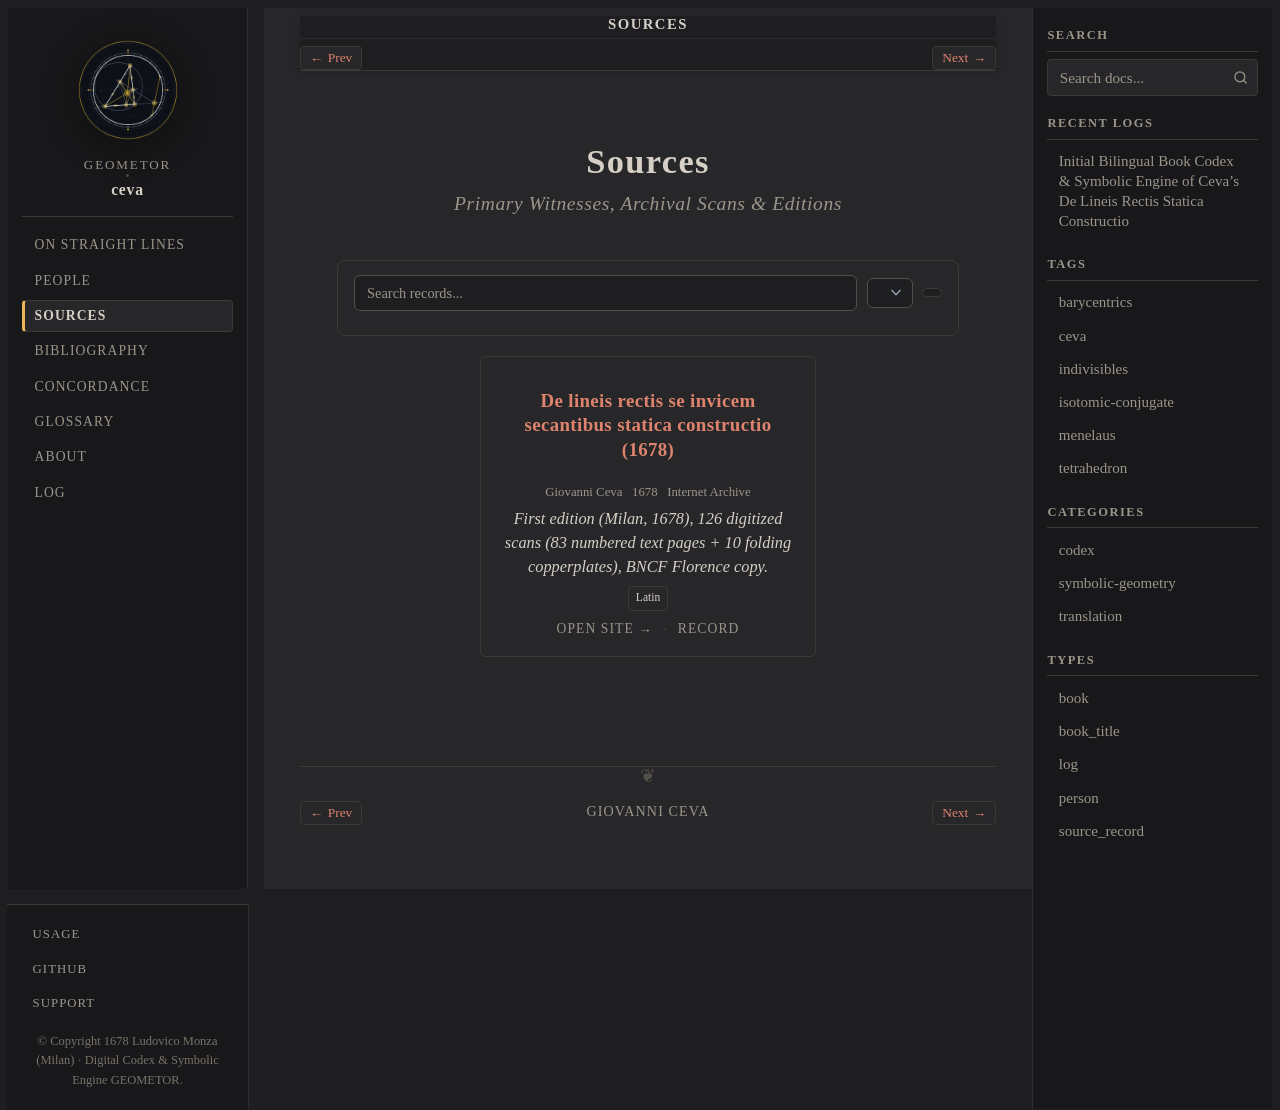

repository: geometor/ceva · page: sources/index.html · generator: sphinx

:navigation: header
:order: 11
:nav_title: Sources
:breadcrumb_title: Sources

.. _sources:

=======
Sources
=======

.. rubric:: Primary Witnesses, Archival Scans & Editions

.. source-directory::
   :sort: year
